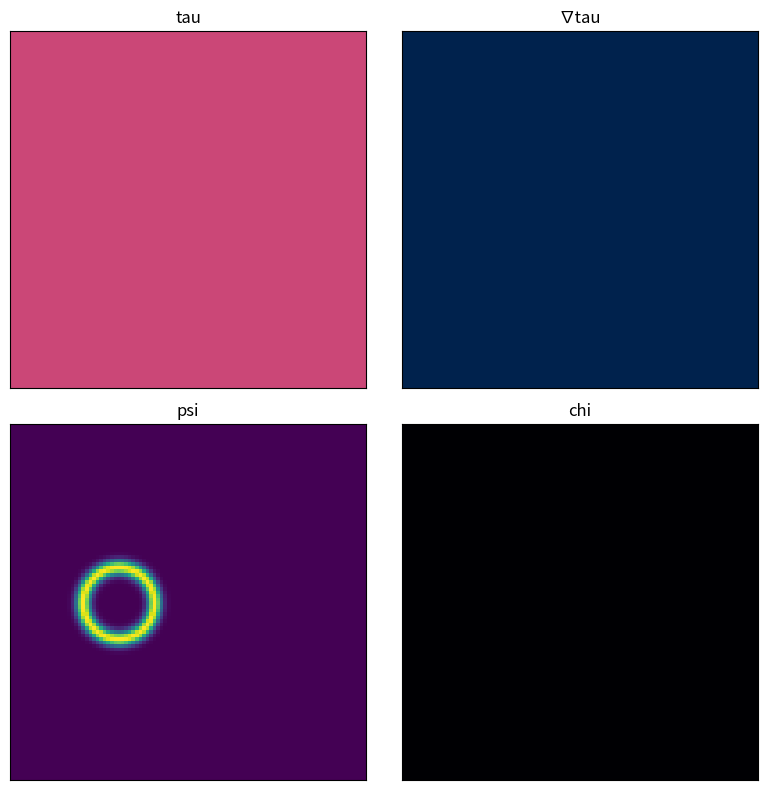

Here is the Python script that generated this plot:
import numpy as np
import matplotlib.pyplot as plt
from matplotlib.animation import FuncAnimation


def ring_field(center, radius=10, thickness=2, size=100):
    y, x = np.ogrid[:size, :size]
    dist = np.sqrt((x - center[0]) ** 2 + (y - center[1]) ** 2)
    return np.exp(-((dist - radius) / thickness) ** 2)


def create_animation():
    size = 100
    steps = 150

    start_center = np.array([30.0, 50.0])
    psi_center = start_center.copy()
    psi = ring_field(psi_center, size=size)

    tau = np.zeros((size, size))
    chi = np.zeros((size, size))

    target_center = np.array([70.0, 50.0])
    teleport_start = 30
    teleport_complete = None

    fig, axes = plt.subplots(2, 2, figsize=(8, 8))
    im_tau = axes[0, 0].imshow(tau, cmap="plasma", vmin=-1, vmax=1, animated=True)
    axes[0, 0].set_title("tau")

    grad_x, grad_y = np.gradient(tau)
    grad_mag = np.sqrt(grad_x**2 + grad_y**2)
    im_grad = axes[0, 1].imshow(grad_mag, cmap="cividis", animated=True)
    axes[0, 1].set_title("∇tau")

    im_psi = axes[1, 0].imshow(psi, cmap="viridis", animated=True)
    axes[1, 0].set_title("psi")

    im_chi = axes[1, 1].imshow(chi, cmap="inferno", animated=True)
    axes[1, 1].set_title("chi")

    for row in axes:
        for ax in row:
            ax.set_xticks([])
            ax.set_yticks([])

    step_size = 0.4

    def update(frame):
        nonlocal psi_center, psi, tau, chi, grad_x, grad_y, grad_mag, teleport_complete

        if frame == teleport_start:
            tau -= ring_field(target_center, size=size)

        grad_x, grad_y = np.gradient(tau)
        grad_mag = np.sqrt(grad_x**2 + grad_y**2)

        g = np.array([
            grad_x[int(psi_center[1]) % size, int(psi_center[0]) % size],
            grad_y[int(psi_center[1]) % size, int(psi_center[0]) % size],
        ])
        psi_center -= step_size * g
        psi = ring_field(psi_center, size=size)

        chi[:] = np.sin(frame / 5.0) * psi

        if teleport_complete is None:
            dist = np.linalg.norm(psi_center - target_center)
            if dist < 1.0:
                teleport_complete = frame
                tau[:] = 0

        im_tau.set_data(tau)
        im_grad.set_data(grad_mag)
        im_psi.set_data(psi)
        im_chi.set_data(chi)

        return im_tau, im_grad, im_psi, im_chi

    anim = FuncAnimation(fig, update, frames=steps, interval=50, blit=True, repeat=False)
    plt.tight_layout()
    return fig, anim


if __name__ == "__main__":
    fig, _ = create_animation()
    plt.show()
